Labelled photos from "cashew_leaf_dataset", an image-classification folder in davydon22/CashewNet-An-Ensemble-Deep-Learning-Framework. The possible labels are: anthracnose, healthy, leaf miner, red rust.

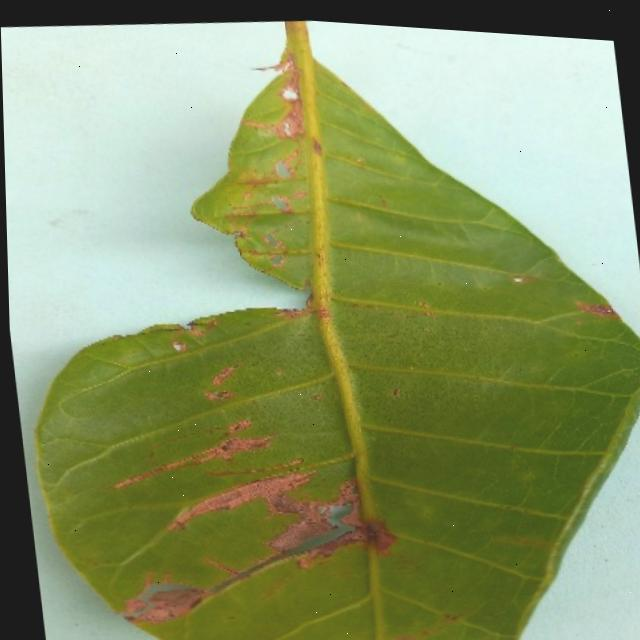
Label: anthracnose

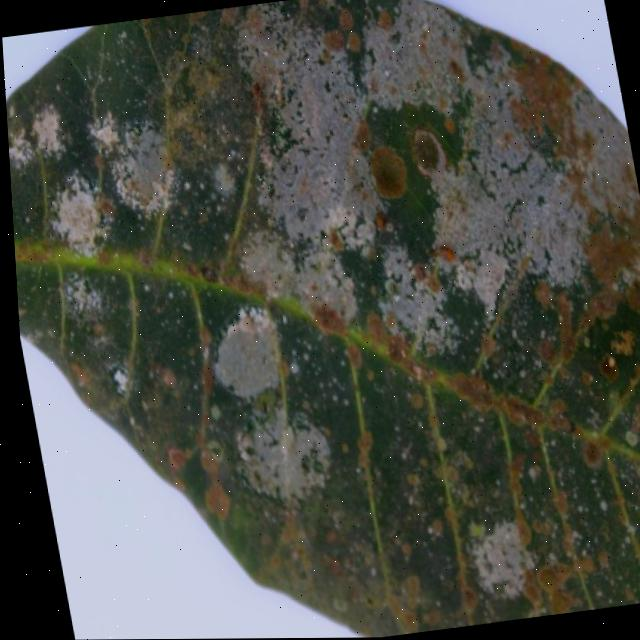
Label: red rust

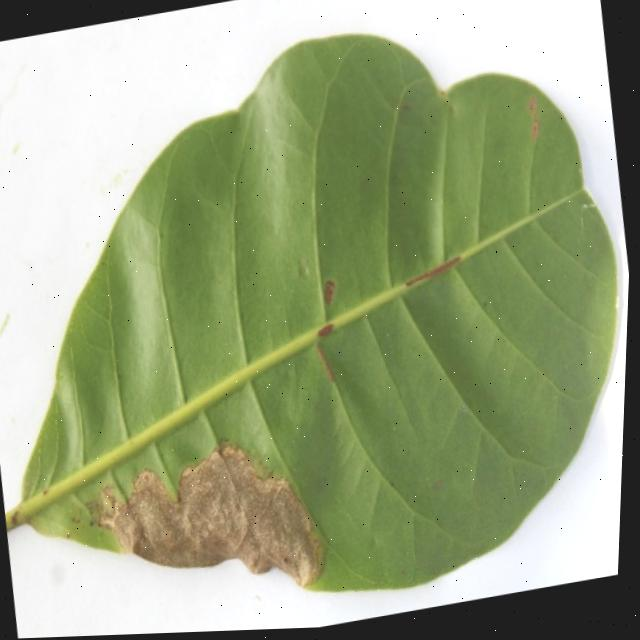
Label: leaf miner

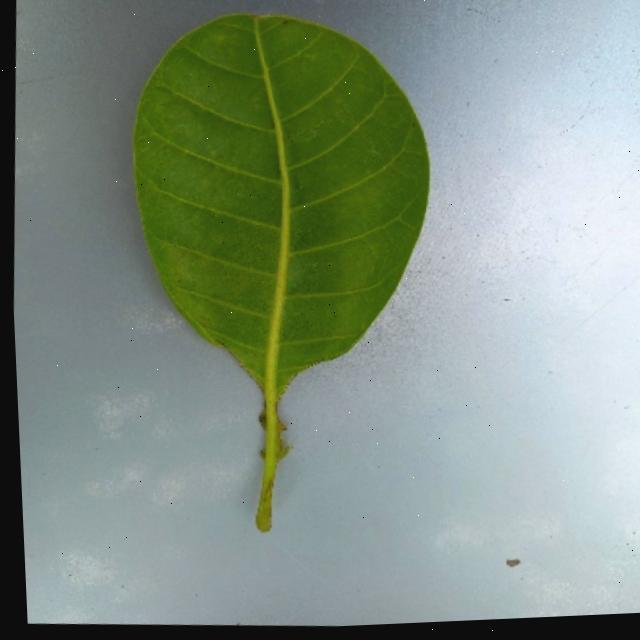
Label: healthy

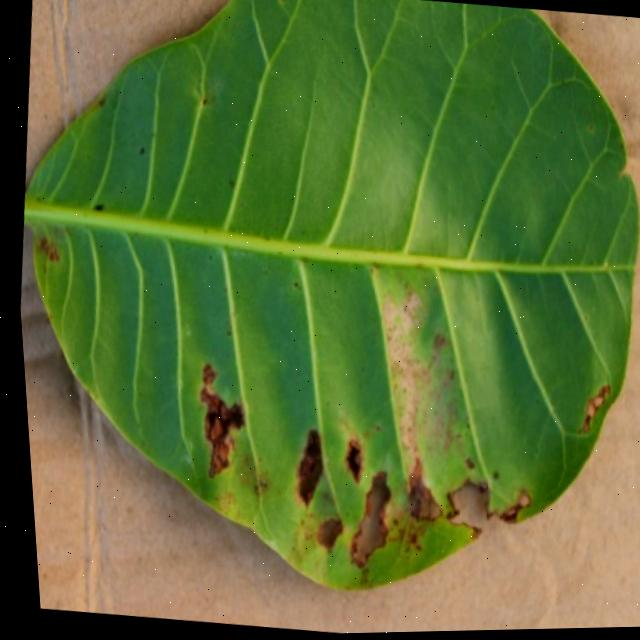
Label: anthracnose

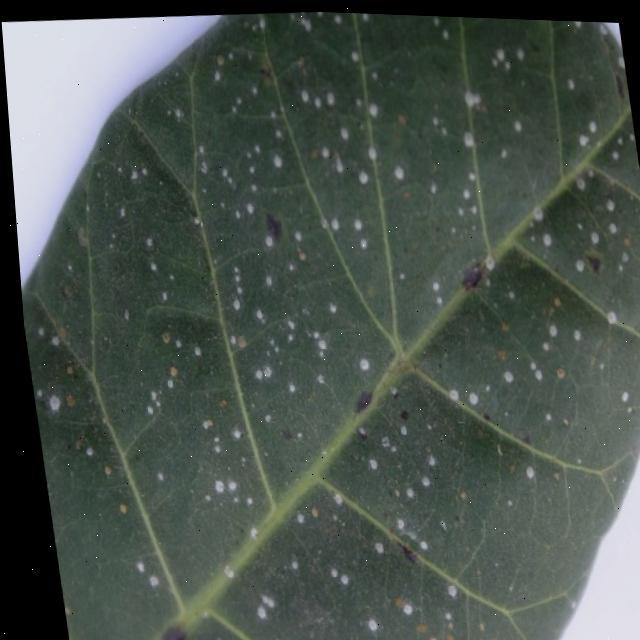
Label: red rust
